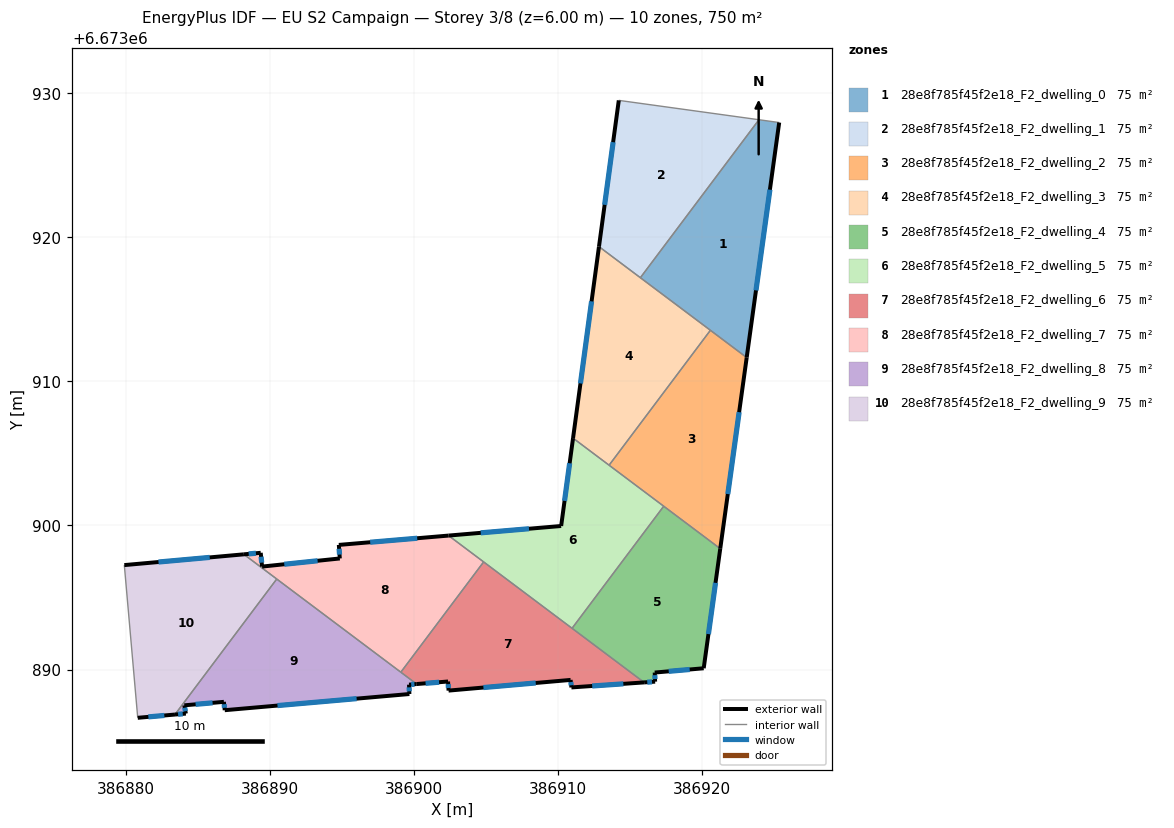
=== STOREY PLAN SPEC (per zone: floor XY polygon, exterior-wall plan segments, windows/doors) ===
zone 1: 28e8f785f45f2e18_F2_dwelling_0  (75.0 m²)
  floor: (386925.37, 6673927.97) (386923.11, 6673911.66) (386915.73, 6673917.20) (386923.96, 6673928.17)
  exterior wall: (386923.11, 6673911.66) – (386925.37, 6673927.97)  [16.5 m]
    window: (386923.76, 6673916.32) – (386924.72, 6673923.31)  [9.1 m²]
  interior walls: 4
zone 2: 28e8f785f45f2e18_F2_dwelling_1  (75.0 m²)
  floor: (386923.96, 6673928.17) (386915.73, 6673917.20) (386912.86, 6673919.36) (386914.23, 6673929.51)
  exterior wall: (386914.23, 6673929.51) – (386912.86, 6673919.36)  [10.2 m]
    window: (386913.84, 6673926.61) – (386913.25, 6673922.26)  [5.6 m²]
  interior walls: 3
zone 3: 28e8f785f45f2e18_F2_dwelling_2  (75.0 m²)
  floor: (386923.11, 6673911.66) (386921.28, 6673898.39) (386913.56, 6673904.18) (386920.59, 6673913.55)
  exterior wall: (386921.28, 6673898.39) – (386923.11, 6673911.66)  [13.4 m]
    window: (386921.80, 6673902.18) – (386922.59, 6673907.87)  [7.4 m²]
  interior walls: 4
zone 4: 28e8f785f45f2e18_F2_dwelling_3  (75.0 m²)
  floor: (386920.59, 6673913.55) (386913.56, 6673904.18) (386911.06, 6673906.06) (386912.86, 6673919.36)
  exterior wall: (386912.86, 6673919.36) – (386911.06, 6673906.06)  [13.4 m]
    window: (386912.34, 6673915.56) – (386911.57, 6673909.86)  [7.4 m²]
  interior walls: 4
zone 5: 28e8f785f45f2e18_F2_dwelling_4  (74.9 m²)
  floor: (386921.28, 6673898.39) (386920.13, 6673890.09) (386916.73, 6673889.79) (386916.76, 6673889.16) (386915.99, 6673889.11) (386910.99, 6673892.86) (386917.35, 6673901.34)
  exterior wall: (386920.13, 6673890.09) – (386921.28, 6673898.39)  [8.4 m]
    window: (386920.46, 6673892.46) – (386920.95, 6673896.02)  [4.6 m²]
  exterior wall: (386916.73, 6673889.79) – (386920.13, 6673890.09)  [3.4 m]
    window: (386917.70, 6673889.88) – (386919.16, 6673890.00)  [1.9 m²]
  exterior wall: (386916.76, 6673889.16) – (386916.73, 6673889.79)  [0.6 m]
    window: (386916.75, 6673889.34) – (386916.74, 6673889.61)  [0.3 m²]
  exterior wall: (386915.99, 6673889.11) – (386916.76, 6673889.16)  [0.8 m]
    window: (386916.21, 6673889.12) – (386916.54, 6673889.14)  [0.4 m²]
  interior walls: 3
zone 6: 28e8f785f45f2e18_F2_dwelling_5  (75.0 m²)
  floor: (386917.35, 6673901.34) (386910.99, 6673892.86) (386902.42, 6673899.30) (386910.23, 6673899.96) (386911.06, 6673906.06)
  exterior wall: (386911.06, 6673906.06) – (386910.23, 6673899.96)  [6.2 m]
    window: (386910.82, 6673904.32) – (386910.47, 6673901.71)  [3.4 m²]
  exterior wall: (386910.23, 6673899.96) – (386902.42, 6673899.30)  [7.8 m]
    window: (386908.00, 6673899.78) – (386904.65, 6673899.49)  [4.3 m²]
  interior walls: 5
zone 7: 28e8f785f45f2e18_F2_dwelling_6  (75.0 m²)
  floor: (386915.99, 6673889.11) (386910.94, 6673888.76) (386910.89, 6673889.28) (386902.42, 6673888.54) (386902.38, 6673889.17) (386900.20, 6673888.99) (386899.10, 6673889.82) (386904.85, 6673897.47)
  exterior wall: (386910.94, 6673888.76) – (386915.99, 6673889.11)  [5.1 m]
    window: (386912.39, 6673888.86) – (386914.55, 6673889.01)  [2.8 m²]
  exterior wall: (386910.89, 6673889.28) – (386910.94, 6673888.76)  [0.5 m]
    window: (386910.90, 6673889.13) – (386910.93, 6673888.91)  [0.3 m²]
  exterior wall: (386902.42, 6673888.54) – (386910.89, 6673889.28)  [8.5 m]
    window: (386904.84, 6673888.75) – (386908.47, 6673889.07)  [4.7 m²]
  exterior wall: (386902.38, 6673889.17) – (386902.42, 6673888.54)  [0.6 m]
    window: (386902.39, 6673888.99) – (386902.41, 6673888.72)  [0.3 m²]
  exterior wall: (386900.20, 6673888.99) – (386902.38, 6673889.17)  [2.2 m]
    window: (386900.82, 6673889.04) – (386901.76, 6673889.12)  [1.2 m²]
  interior walls: 4
zone 8: 28e8f785f45f2e18_F2_dwelling_7  (74.9 m²)
  floor: (386904.85, 6673897.47) (386899.10, 6673889.82) (386888.21, 6673898.00) (386889.38, 6673898.10) (386889.47, 6673897.15) (386894.87, 6673897.71) (386894.80, 6673898.65) (386902.42, 6673899.30)
  exterior wall: (386889.38, 6673898.10) – (386888.21, 6673898.00)  [1.2 m]
    window: (386889.04, 6673898.07) – (386888.54, 6673898.03)  [0.6 m²]
  exterior wall: (386889.47, 6673897.15) – (386889.38, 6673898.10)  [1.0 m]
    window: (386889.44, 6673897.42) – (386889.40, 6673897.83)  [0.5 m²]
  exterior wall: (386894.87, 6673897.71) – (386889.47, 6673897.15)  [5.4 m]
    window: (386893.33, 6673897.55) – (386891.01, 6673897.31)  [3.0 m²]
  exterior wall: (386894.80, 6673898.65) – (386894.87, 6673897.71)  [0.9 m]
    window: (386894.82, 6673898.38) – (386894.85, 6673897.98)  [0.5 m²]
  exterior wall: (386902.42, 6673899.30) – (386894.80, 6673898.65)  [7.6 m]
    window: (386900.24, 6673899.11) – (386896.98, 6673898.84)  [4.2 m²]
  interior walls: 4
zone 9: 28e8f785f45f2e18_F2_dwelling_8  (74.9 m²)
  floor: (386900.20, 6673888.99) (386899.67, 6673888.95) (386899.70, 6673888.30) (386886.88, 6673887.18) (386886.82, 6673887.76) (386884.07, 6673887.52) (386884.18, 6673886.94) (386883.42, 6673886.88) (386890.49, 6673896.28)
  exterior wall: (386883.42, 6673886.88) – (386884.18, 6673886.94)  [0.8 m]
    window: (386883.64, 6673886.89) – (386883.96, 6673886.92)  [0.4 m²]
  exterior wall: (386899.67, 6673888.95) – (386900.20, 6673888.99)  [0.5 m]
    window: (386899.82, 6673888.96) – (386900.05, 6673888.98)  [0.3 m²]
  exterior wall: (386899.70, 6673888.30) – (386899.67, 6673888.95)  [0.7 m]
    window: (386899.69, 6673888.49) – (386899.68, 6673888.77)  [0.4 m²]
  exterior wall: (386886.88, 6673887.18) – (386899.70, 6673888.30)  [12.9 m]
    window: (386890.54, 6673887.50) – (386896.03, 6673887.98)  [7.1 m²]
  exterior wall: (386886.82, 6673887.76) – (386886.88, 6673887.18)  [0.6 m]
    window: (386886.84, 6673887.59) – (386886.86, 6673887.34)  [0.3 m²]
  exterior wall: (386884.07, 6673887.52) – (386886.82, 6673887.76)  [2.8 m]
    window: (386884.86, 6673887.59) – (386886.03, 6673887.69)  [1.5 m²]
  exterior wall: (386884.18, 6673886.94) – (386884.07, 6673887.52)  [0.6 m]
    window: (386884.15, 6673887.11) – (386884.10, 6673887.35)  [0.3 m²]
  interior walls: 3
zone 10: 28e8f785f45f2e18_F2_dwelling_9  (75.0 m²)
  floor: (386890.49, 6673896.28) (386883.42, 6673886.88) (386880.84, 6673886.65) (386879.91, 6673897.25) (386888.21, 6673898.00)
  exterior wall: (386888.21, 6673898.00) – (386879.91, 6673897.25)  [8.3 m]
    window: (386885.84, 6673897.78) – (386882.28, 6673897.46)  [4.6 m²]
  exterior wall: (386880.84, 6673886.65) – (386883.42, 6673886.88)  [2.6 m]
    window: (386881.58, 6673886.71) – (386882.69, 6673886.81)  [1.4 m²]
  interior walls: 3

=== DERIVED (storey summary) ===
Building: EU S2 Campaign
Storey: 3 of 8  (floor level z = 6.00 m)
Storey gross floor area: 749.5 m²
Zones on this storey: 10
  - 28e8f785f45f2e18_F2_dwelling_0: floor 75.0 m²; exterior wall 16.5 m (49.4 m²); 1 window(s) 9.1 m²; WWR 18.4%
  - 28e8f785f45f2e18_F2_dwelling_1: floor 75.0 m²; exterior wall 10.2 m (30.7 m²); 1 window(s) 5.6 m²; WWR 18.4%
  - 28e8f785f45f2e18_F2_dwelling_2: floor 75.0 m²; exterior wall 13.4 m (40.2 m²); 1 window(s) 7.4 m²; WWR 18.4%
  - 28e8f785f45f2e18_F2_dwelling_3: floor 75.0 m²; exterior wall 13.4 m (40.2 m²); 1 window(s) 7.4 m²; WWR 18.4%
  - 28e8f785f45f2e18_F2_dwelling_4: floor 74.9 m²; exterior wall 13.2 m (39.6 m²); 4 window(s) 7.3 m²; WWR 18.4%
  - 28e8f785f45f2e18_F2_dwelling_5: floor 75.0 m²; exterior wall 14.0 m (42.0 m²); 2 window(s) 7.7 m²; WWR 18.4%
  - 28e8f785f45f2e18_F2_dwelling_6: floor 75.0 m²; exterior wall 16.9 m (50.7 m²); 5 window(s) 9.3 m²; WWR 18.4%
  - 28e8f785f45f2e18_F2_dwelling_7: floor 74.9 m²; exterior wall 16.1 m (48.4 m²); 5 window(s) 8.9 m²; WWR 18.4%
  - 28e8f785f45f2e18_F2_dwelling_8: floor 74.9 m²; exterior wall 18.7 m (56.2 m²); 7 window(s) 10.3 m²; WWR 18.4%
  - 28e8f785f45f2e18_F2_dwelling_9: floor 75.0 m²; exterior wall 10.9 m (32.8 m²); 2 window(s) 6.0 m²; WWR 18.4%
Zone adjacency (shared interzone walls):
  - 28e8f785f45f2e18_F2_dwelling_0 ↔ 28e8f785f45f2e18_F2_dwelling_1
  - 28e8f785f45f2e18_F2_dwelling_0 ↔ 28e8f785f45f2e18_F2_dwelling_2
  - 28e8f785f45f2e18_F2_dwelling_0 ↔ 28e8f785f45f2e18_F2_dwelling_3
  - 28e8f785f45f2e18_F2_dwelling_1 ↔ 28e8f785f45f2e18_F2_dwelling_3
  - 28e8f785f45f2e18_F2_dwelling_2 ↔ 28e8f785f45f2e18_F2_dwelling_3
  - 28e8f785f45f2e18_F2_dwelling_2 ↔ 28e8f785f45f2e18_F2_dwelling_4
  - 28e8f785f45f2e18_F2_dwelling_2 ↔ 28e8f785f45f2e18_F2_dwelling_5
  - 28e8f785f45f2e18_F2_dwelling_3 ↔ 28e8f785f45f2e18_F2_dwelling_5
  - 28e8f785f45f2e18_F2_dwelling_4 ↔ 28e8f785f45f2e18_F2_dwelling_5
  - 28e8f785f45f2e18_F2_dwelling_4 ↔ 28e8f785f45f2e18_F2_dwelling_6
  - 28e8f785f45f2e18_F2_dwelling_5 ↔ 28e8f785f45f2e18_F2_dwelling_6
  - 28e8f785f45f2e18_F2_dwelling_5 ↔ 28e8f785f45f2e18_F2_dwelling_7
  - 28e8f785f45f2e18_F2_dwelling_6 ↔ 28e8f785f45f2e18_F2_dwelling_7
  - 28e8f785f45f2e18_F2_dwelling_6 ↔ 28e8f785f45f2e18_F2_dwelling_8
  - 28e8f785f45f2e18_F2_dwelling_7 ↔ 28e8f785f45f2e18_F2_dwelling_8
  - 28e8f785f45f2e18_F2_dwelling_7 ↔ 28e8f785f45f2e18_F2_dwelling_9
  - 28e8f785f45f2e18_F2_dwelling_8 ↔ 28e8f785f45f2e18_F2_dwelling_9